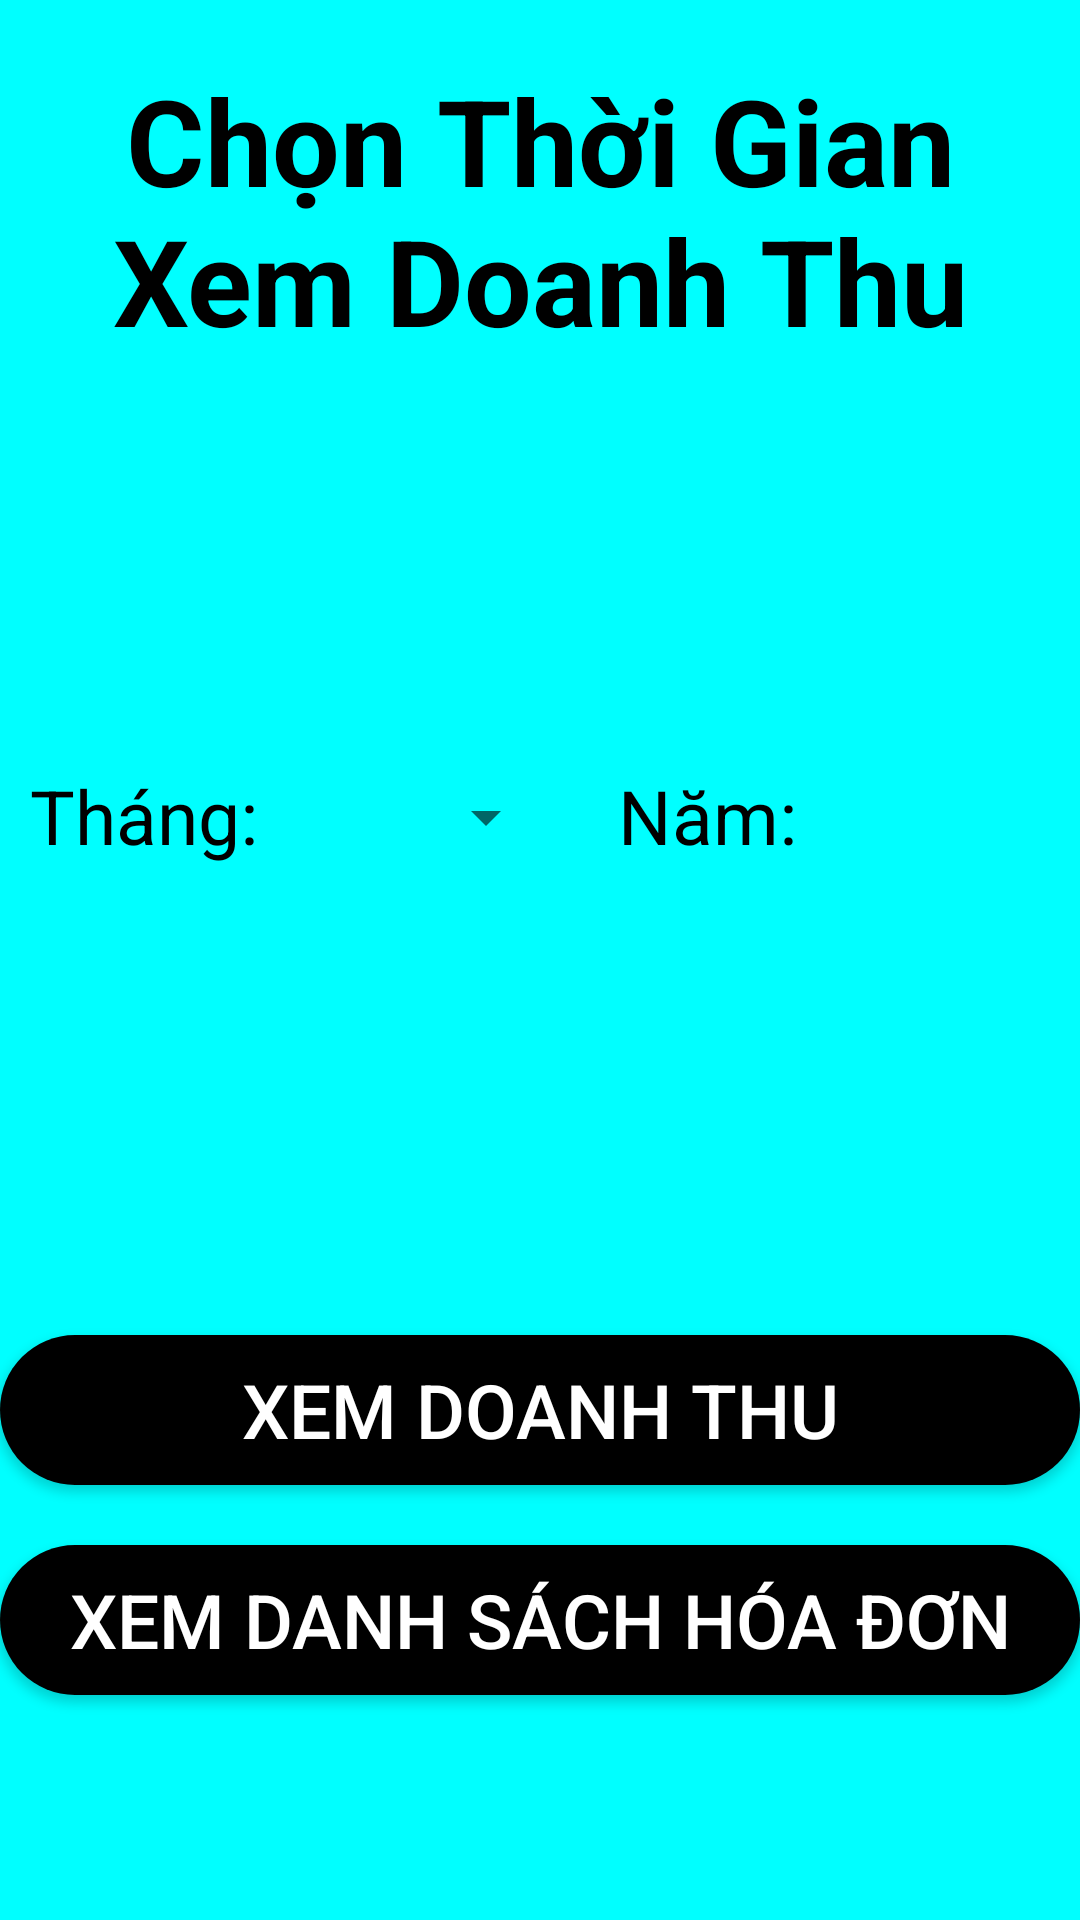

Android layout source for this screen:
<!-- AndroidManifest.xml: application theme Theme.QuanLiThuVien -->
<!-- res/layout/doanhthu_home.xml -->
<?xml version="1.0" encoding="utf-8"?>
<LinearLayout xmlns:android="http://schemas.android.com/apk/res/android"
    xmlns:app="http://schemas.android.com/apk/res-auto"
    xmlns:tools="http://schemas.android.com/tools"
    android:layout_width="match_parent"
    android:orientation="vertical"
    android:background="#00FFFF"
    android:layout_height="match_parent"
    android:weightSum="3"
    tools:context=".giaodien.DoanhThu.HomeDoanhThu">

    <LinearLayout
        android:layout_width="match_parent"
        android:layout_height="wrap_content"
        android:orientation="vertical"
        android:layout_weight="1">

        <TextView
            android:layout_width="wrap_content"
            android:layout_height="wrap_content"
            android:text="Chọn Thời Gian Xem Doanh Thu"
            android:textStyle="bold"
            android:layout_gravity="center"
            android:gravity="center"
            android:padding="20dp"
            android:textColor="@color/black"
            android:textSize="40dp"/>

    </LinearLayout>

    <LinearLayout
        android:layout_width="match_parent"
        android:layout_height="wrap_content"
        android:orientation="vertical"
        android:layout_weight="1">

        <LinearLayout
            android:layout_marginTop="30dp"
            android:layout_width="match_parent"
            android:layout_height="wrap_content"
            android:padding="10dp"
            android:orientation="horizontal">
            <TextView
                android:layout_width="wrap_content"
                android:layout_height="wrap_content"
                android:textSize="25dp"
                android:textColor="@color/black"
                android:text="Tháng:"/>

            <Spinner

                android:id="@+id/spnThang"
                android:layout_width="100dp"
                android:layout_height="35dp" />

            <TextView
                android:textColor="@color/black"
                android:layout_marginLeft="20dp"
                android:layout_width="wrap_content"
                android:layout_height="wrap_content"
                android:textSize="25dp"
                android:text="Năm:"/>

            <Spinner

                android:id="@+id/spnnam"
                android:layout_width="130dp"
                android:layout_height="35dp" />


        </LinearLayout>

    </LinearLayout>

    <LinearLayout
        android:layout_width="match_parent"
        android:layout_height="wrap_content"
        android:layout_weight="1"
        android:orientation="vertical">

        <Button
            android:id="@+id/btn_xemdoanhthu"
            android:layout_width="wrap_content"
            android:layout_height="wrap_content"
            android:layout_marginTop="70dp"
            android:background="@drawable/edit_background_button"
            android:text="Xem Doanh Thu"
            android:textColor="@color/white"
            android:textSize="25dp" />

        <Button
            android:id="@+id/btn_xemdanhxachhoadon"
            android:layout_width="wrap_content"
            android:layout_height="wrap_content"
            android:layout_marginTop="20dp"
            android:background="@drawable/edit_background_button"
            android:text="Xem Danh Sách Hóa Đơn"
            android:textColor="@color/white"
            android:textSize="25dp" />


    </LinearLayout>


</LinearLayout>
<!-- resources referenced by this layout -->
<resources>
  <!-- drawable edit_background_button (drawable) -->
  <?xml version="1.0" encoding="utf-8"?>
  <shape android:shape="rectangle" xmlns:android="http://schemas.android.com/apk/res/android">
      <solid android:color="@color/black"></solid>
  
      <size
          android:width="1000dp"
          android:height="50dp"/>
  
      <corners android:radius="70dp"/>
  </shape>
  <style name="Theme.QuanLiThuVien" parent="Theme.AppCompat.Light.DarkActionBar">
          
          <item name="colorPrimary">@color/purple_500</item>
          <item name="colorPrimaryVariant">@color/purple_700</item>
          <item name="colorOnPrimary">@color/white</item>
          
          <item name="colorSecondary">@color/teal_200</item>
          <item name="colorSecondaryVariant">@color/teal_700</item>
          <item name="colorOnSecondary">@color/black</item>
          
          <item name="android:statusBarColor" tools:targetApi="l">?attr/colorPrimaryVariant</item>
          
      </style>
  <!-- not gathered from this repository: default colours our renderer supplied (Android Studio template values) -->
  <color name="purple_500">#FF6200EE</color>
  <color name="purple_700">#FF3700B3</color>
  <color name="teal_200">#FF03DAC5</color>
  <color name="teal_700">#FF018786</color>
  <color name="black">#FF000000</color>
  <color name="white">#FFFFFFFF</color>
</resources>
